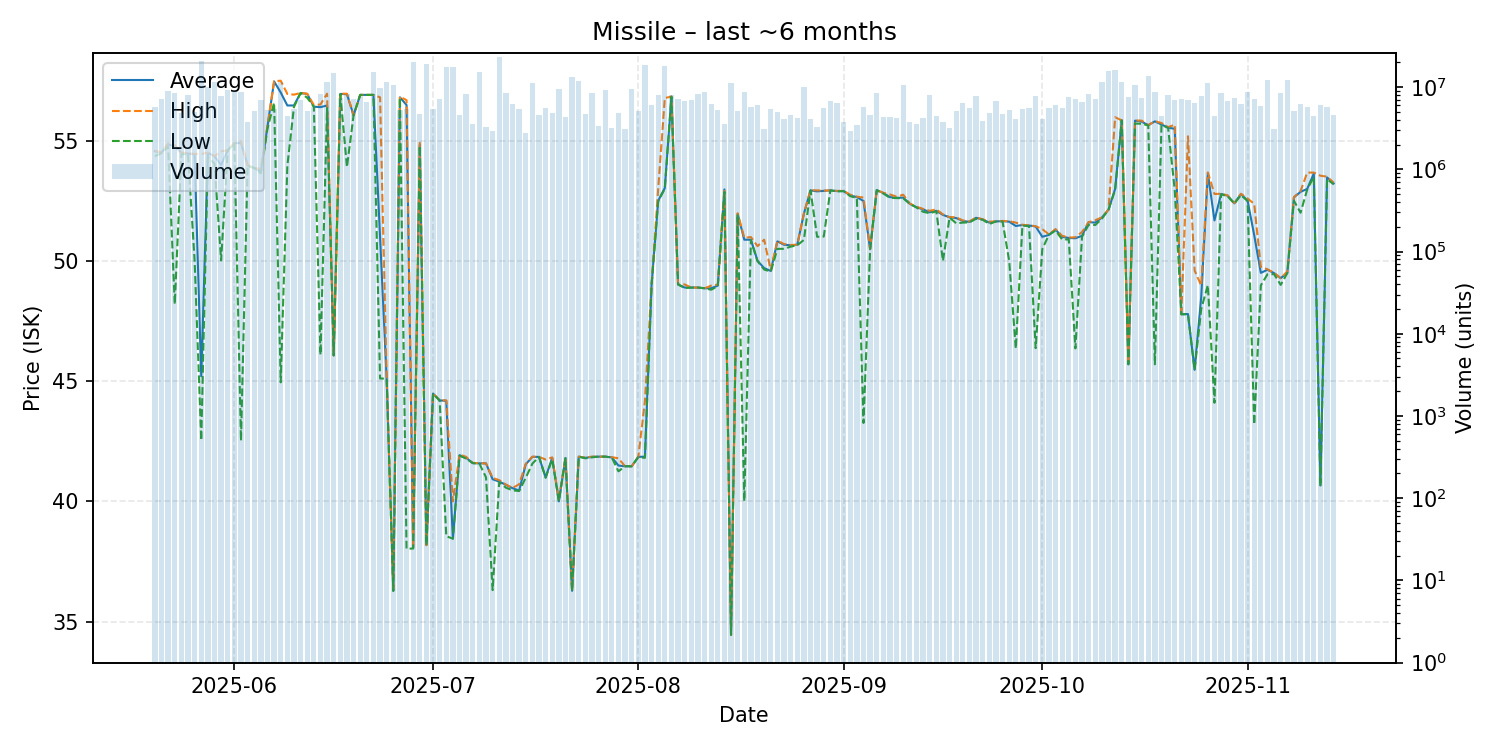

The file beside this chart, header and first rows:
date, average, highest, lowest, order_count, volume
2025-05-20, 54.56, 54.58, 54.35, 411, 5802976
2025-05-21, 54.5, 54.51, 54.48, 414, 7231926
2025-05-22, 54.85, 54.89, 54.74, 395, 9053334
2025-05-23, 54.75, 54.81, 48.2, 402, 8437620
2025-05-24, 54.49, 54.5, 54.43, 465, 4792590
2025-05-25, 54.46, 54.48, 54.44, 519, 8019721
2025-05-26, 54.43, 54.45, 50.0, 403, 5023294
2025-05-27, 45.2, 54.44, 42.54, 409, 20589131
2025-05-28, 54.49, 54.5, 54.32, 430, 10111756
2025-05-29, 54.35, 54.35, 54.04, 425, 11433361
2025-05-30, 53.99, 54.55, 50.02, 433, 7896556
2025-05-31, 54.6, 54.6, 54.59, 514, 9278352
2025-06-01, 54.89, 54.9, 54.88, 631, 8937146
2025-06-02, 54.9, 54.99, 42.52, 487, 8777276
2025-06-03, 53.97, 53.98, 53.95, 397, 3742154
2025-06-04, 53.86, 53.86, 53.86, 421, 5130625
2025-06-05, 53.71, 53.83, 53.64, 439, 6917234
2025-06-06, 55.6, 55.61, 55.5, 453, 5304164
2025-06-07, 57.46, 57.47, 56.58, 515, 5345213
2025-06-08, 57.0, 57.49, 44.95, 541, 11476999
2025-06-09, 56.46, 56.94, 53.95, 469, 4505659
2025-06-10, 56.46, 56.91, 56.4, 457, 5422250
2025-06-11, 56.98, 56.98, 56.98, 398, 6877454
2025-06-12, 56.94, 56.95, 56.78, 388, 5098383
2025-06-13, 56.41, 56.48, 56.41, 443, 5718577
2025-06-14, 56.39, 56.5, 46.09, 485, 8343263
2025-06-15, 56.46, 56.95, 56.35, 518, 11552083
2025-06-16, 46.07, 46.07, 46.07, 352, 14906893
2025-06-17, 56.94, 56.95, 56.93, 393, 7370002
2025-06-18, 56.93, 56.95, 53.9, 340, 8186735
2025-06-19, 56.05, 56.05, 56.05, 455, 7211211
2025-06-20, 56.9, 56.9, 56.9, 423, 7750604
2025-06-21, 56.9, 56.9, 56.9, 475, 6512219
2025-06-22, 56.9, 56.9, 56.9, 469, 15427897
2025-06-23, 51.0, 56.8, 45.11, 396, 9664437
2025-06-24, 45.1, 45.1, 45.1, 360, 11499488
2025-06-25, 36.28, 36.28, 36.28, 403, 10663922
2025-06-26, 56.8, 56.83, 56.79, 393, 5301627
2025-06-27, 56.48, 56.68, 38.03, 414, 5365343
2025-06-28, 38.06, 38.06, 38.04, 393, 20454206
2025-06-29, 54.83, 54.91, 54.78, 393, 4685024
2025-06-30, 38.18, 38.18, 38.18, 362, 19172950
2025-07-01, 44.48, 44.48, 44.48, 350, 5421978
2025-07-02, 44.2, 44.21, 44.19, 348, 7178145
2025-07-03, 44.18, 44.2, 38.55, 390, 17442139
2025-07-04, 38.45, 40.0, 38.45, 375, 17608575
2025-07-05, 41.92, 41.95, 41.9, 453, 4537321
2025-07-06, 41.81, 41.85, 41.78, 461, 8135914
2025-07-07, 41.59, 41.6, 41.59, 390, 3581173
2025-07-08, 41.58, 41.59, 41.57, 431, 15175443
2025-07-09, 41.58, 41.58, 41.0, 300, 3269031
2025-07-10, 40.92, 40.98, 36.31, 304, 2904615
2025-07-11, 40.82, 40.88, 40.8, 368, 23352024
2025-07-12, 40.69, 40.7, 40.57, 427, 8473859
2025-07-13, 40.55, 40.56, 40.46, 483, 6291022
2025-07-14, 40.45, 40.71, 40.43, 322, 5444063
2025-07-15, 41.54, 41.56, 40.98, 306, 2772926
2025-07-16, 41.85, 41.86, 41.57, 302, 11128387
2025-07-17, 41.85, 41.85, 41.85, 350, 4597972
2025-07-18, 41.0, 41.74, 40.98, 282, 5559021
... 119 more rows
